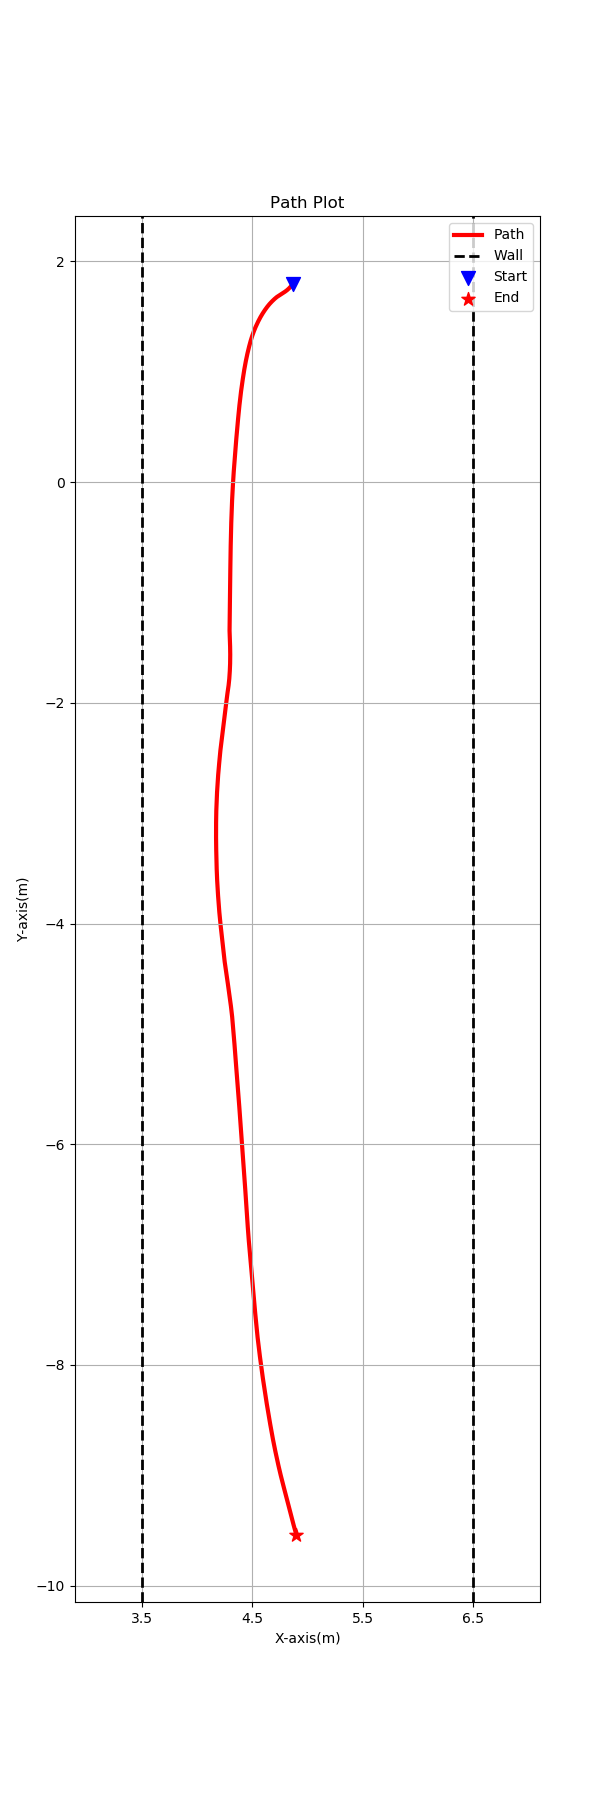

Values plotted in this chart, from the file beside it:
4.868011, 1.794857, 
4.868, 1.795, 
4.868, 1.795, 
4.868, 1.795, 
4.868, 1.795, 
4.868, 1.795, 
4.868, 1.795, 
4.868, 1.794, 
4.868, 1.794, 
4.868, 1.794, 
4.868, 1.794, 
4.868, 1.794, 
4.868, 1.794, 
4.867, 1.794, 
4.867, 1.794, 
4.867, 1.794, 
4.867, 1.794, 
4.867, 1.794, 
4.867, 1.794, 
4.867, 1.794, 
4.867, 1.794, 
4.867, 1.794, 
4.867, 1.794, 
4.867, 1.794, 
4.867, 1.794, 
4.867, 1.794, 
4.867, 1.794, 
4.867, 1.793, 
4.867, 1.793, 
4.867, 1.793, 
4.867, 1.793, 
4.867, 1.793, 
4.867, 1.793, 
4.867, 1.793, 
4.867, 1.793, 
4.867, 1.793, 
4.867, 1.793, 
4.867, 1.793, 
4.866, 1.793, 
4.866, 1.793, 
4.866, 1.793, 
4.866, 1.793, 
4.866, 1.793, 
4.866, 1.793, 
4.866, 1.793, 
4.866, 1.793, 
4.866, 1.792, 
4.866, 1.792, 
4.866, 1.792, 
4.866, 1.792, 
4.866, 1.792, 
4.866, 1.792, 
4.866, 1.792, 
4.866, 1.792, 
4.866, 1.792, 
4.866, 1.792, 
4.866, 1.792, 
4.866, 1.792, 
4.866, 1.792, 
4.866, 1.792, 
4.866, 1.792, 
... 41,578 more rows
